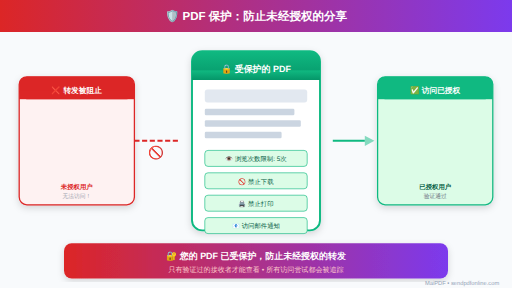
t = 0.00 s
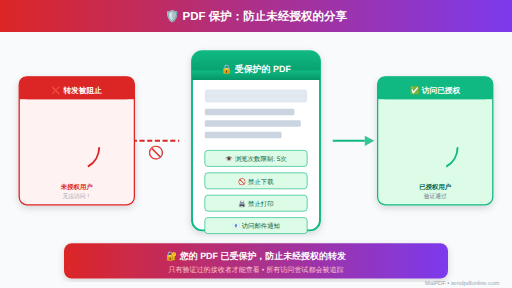
t = 0.33 s
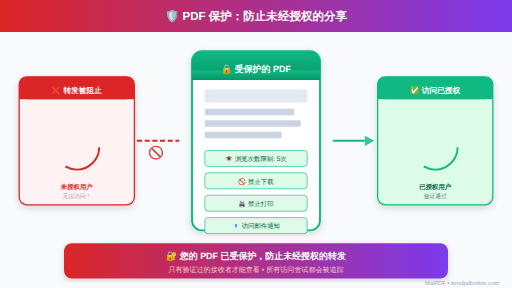
t = 0.67 s
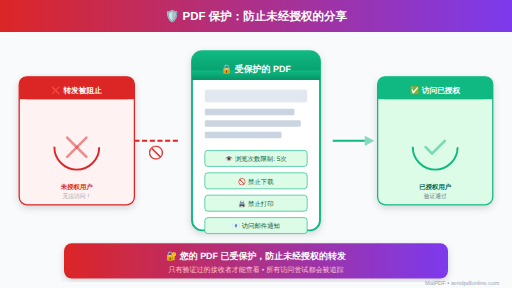
t = 1.00 s
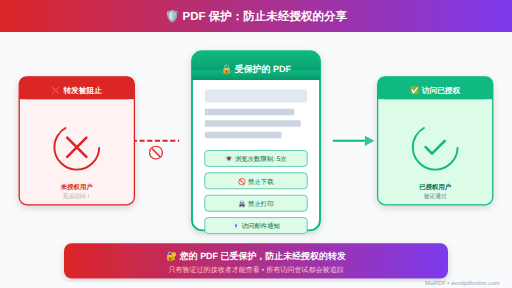
t = 1.33 s
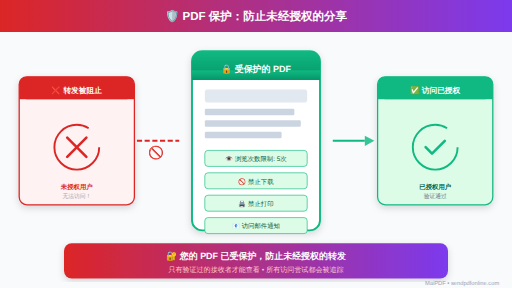
t = 1.67 s

The animated SVG that drew these frames (rendered in a browser with its animation timeline set to each time). Animation: 8 SMIL elements (animate=8); one cycle of 2.00 s, repeats indefinitely.

<svg xmlns="http://www.w3.org/2000/svg" viewBox="0 0 800 450" font-family="Arial, 'Microsoft YaHei', sans-serif">
  <defs>
    <linearGradient id="headerGrad" x1="0%" y1="0%" x2="100%" y2="0%">
      <stop offset="0%" style="stop-color:#dc2626"/>
      <stop offset="100%" style="stop-color:#7c3aed"/>
    </linearGradient>
    <linearGradient id="shieldGrad" x1="0%" y1="0%" x2="0%" y2="100%">
      <stop offset="0%" style="stop-color:#10b981"/>
      <stop offset="100%" style="stop-color:#059669"/>
    </linearGradient>
    <filter id="shadow">
      <feDropShadow dx="0" dy="4" stdDeviation="6" flood-opacity="0.15"/>
    </filter>
    <filter id="glow">
      <feGaussianBlur stdDeviation="3" result="coloredBlur"/>
      <feMerge>
        <feMergeNode in="coloredBlur"/>
        <feMergeNode in="SourceGraphic"/>
      </feMerge>
    </filter>
  </defs>

  <!-- Background -->
  <rect width="800" height="450" fill="#f8fafc"/>
  
  <!-- Header -->
  <rect x="0" y="0" width="800" height="50" fill="url(#headerGrad)"/>
  <text x="400" y="32" font-size="18" font-weight="bold" text-anchor="middle" fill="white">🛡️ PDF 保护：防止未经授权的分享</text>

  <!-- Protected PDF (Center) -->
  <g transform="translate(300, 80)">
    <rect width="200" height="280" rx="16" fill="white" stroke="#10b981" stroke-width="3" filter="url(#shadow)"/>
    <rect width="200" height="45" rx="16" fill="url(#shieldGrad)"/>
    <rect x="0" y="30" width="200" height="15" fill="url(#shieldGrad)"/>
    <text x="100" y="32" font-size="14" font-weight="bold" text-anchor="middle" fill="white">🔒 受保护的 PDF</text>
    
    <!-- PDF Content Preview -->
    <rect x="20" y="60" width="160" height="20" rx="4" fill="#e2e8f0"/>
    <rect x="20" y="90" width="140" height="10" rx="2" fill="#cbd5e1"/>
    <rect x="20" y="108" width="150" height="10" rx="2" fill="#cbd5e1"/>
    <rect x="20" y="126" width="120" height="10" rx="2" fill="#cbd5e1"/>
    
    <!-- Protection Features -->
    <g transform="translate(20, 155)">
      <rect width="160" height="25" rx="5" fill="#dcfce7" stroke="#10b981" stroke-width="1"/>
      <text x="80" y="17" font-size="10" text-anchor="middle" fill="#065f46">👁️ 浏览次数限制: 5次</text>
    </g>
    <g transform="translate(20, 190)">
      <rect width="160" height="25" rx="5" fill="#dcfce7" stroke="#10b981" stroke-width="1"/>
      <text x="80" y="17" font-size="10" text-anchor="middle" fill="#065f46">🚫 禁止下载</text>
    </g>
    <g transform="translate(20, 225)">
      <rect width="160" height="25" rx="5" fill="#dcfce7" stroke="#10b981" stroke-width="1"/>
      <text x="80" y="17" font-size="10" text-anchor="middle" fill="#065f46">🖨️ 禁止打印</text>
    </g>
    <g transform="translate(20, 260)">
      <rect width="160" height="25" rx="5" fill="#dcfce7" stroke="#10b981" stroke-width="1"/>
      <text x="80" y="17" font-size="10" text-anchor="middle" fill="#065f46">📧 访问邮件通知</text>
    </g>
  </g>

  <!-- Blocked Forward Attempt (Left) -->
  <g transform="translate(30, 120)">
    <rect width="180" height="200" rx="12" fill="#fef2f2" stroke="#dc2626" stroke-width="2" filter="url(#shadow)"/>
    <rect width="180" height="35" rx="12" fill="#dc2626"/>
    <rect x="0" y="22" width="180" height="13" fill="#dc2626"/>
    <text x="90" y="25" font-size="12" font-weight="bold" text-anchor="middle" fill="white">❌ 转发被阻止</text>
    
    <!-- Animated X mark -->
    <g transform="translate(60, 80)">
      <circle cx="30" cy="30" r="35" fill="none" stroke="#dc2626" stroke-width="3">
        <animate attributeName="stroke-dasharray" values="0,220;220,0" dur="2s" repeatCount="indefinite"/>
      </circle>
      <line x1="15" y1="15" x2="45" y2="45" stroke="#dc2626" stroke-width="4" stroke-linecap="round">
        <animate attributeName="opacity" values="0;0;1;1" dur="2s" repeatCount="indefinite"/>
      </line>
      <line x1="45" y1="15" x2="15" y2="45" stroke="#dc2626" stroke-width="4" stroke-linecap="round">
        <animate attributeName="opacity" values="0;0;1;1" dur="2s" repeatCount="indefinite"/>
      </line>
    </g>
    
    <text x="90" y="175" font-size="10" text-anchor="middle" fill="#dc2626" font-weight="bold">未授权用户</text>
    <text x="90" y="190" font-size="9" text-anchor="middle" fill="#9ca3af">无法访问！</text>
  </g>

  <!-- Arrow from left to center (blocked) -->
  <g transform="translate(210, 200)">
    <path d="M 0 20 L 70 20" stroke="#dc2626" stroke-width="3" stroke-dasharray="8,4">
      <animate attributeName="stroke-dashoffset" values="0;-24" dur="1s" repeatCount="indefinite"/>
    </path>
    <text x="35" y="45" font-size="20" text-anchor="middle" fill="#dc2626">🚫</text>
  </g>

  <!-- Authorized Access (Right) -->
  <g transform="translate(590, 120)">
    <rect width="180" height="200" rx="12" fill="#dcfce7" stroke="#10b981" stroke-width="2" filter="url(#shadow)"/>
    <rect width="180" height="35" rx="12" fill="#10b981"/>
    <rect x="0" y="22" width="180" height="13" fill="#10b981"/>
    <text x="90" y="25" font-size="12" font-weight="bold" text-anchor="middle" fill="white">✅ 访问已授权</text>
    
    <!-- Animated checkmark -->
    <g transform="translate(60, 80)">
      <circle cx="30" cy="30" r="35" fill="none" stroke="#10b981" stroke-width="3">
        <animate attributeName="stroke-dasharray" values="0,220;220,0" dur="2s" repeatCount="indefinite"/>
      </circle>
      <path d="M 15 30 L 25 40 L 45 20" fill="none" stroke="#10b981" stroke-width="4" stroke-linecap="round" stroke-linejoin="round">
        <animate attributeName="opacity" values="0;0;1;1" dur="2s" repeatCount="indefinite"/>
      </path>
    </g>
    
    <text x="90" y="175" font-size="10" text-anchor="middle" fill="#065f46" font-weight="bold">已授权用户</text>
    <text x="90" y="190" font-size="9" text-anchor="middle" fill="#6b7280">验证通过</text>
  </g>

  <!-- Arrow from center to right (allowed) -->
  <g transform="translate(520, 200)">
    <path d="M 0 20 L 50 20" stroke="#10b981" stroke-width="3">
      <animate attributeName="stroke-dashoffset" values="0;-24" dur="1s" repeatCount="indefinite"/>
    </path>
    <polygon points="50,12 65,20 50,28" fill="#10b981">
      <animate attributeName="opacity" values="0.5;1;0.5" dur="1s" repeatCount="indefinite"/>
    </polygon>
  </g>

  <!-- Bottom Status -->
  <rect x="100" y="380" width="600" height="55" rx="12" fill="url(#headerGrad)" filter="url(#shadow)"/>
  <text x="400" y="405" font-size="14" font-weight="bold" text-anchor="middle" fill="white">🔐 您的 PDF 已受保护，防止未经授权的转发</text>
  <text x="400" y="425" font-size="11" text-anchor="middle" fill="#fecaca">只有验证过的接收者才能查看 • 所有访问尝试都会被追踪</text>

  <!-- Branding -->
  <text x="780" y="445" font-size="9" text-anchor="end" fill="#94a3b8">MaiPDF • sendpdfonline.com</text>
</svg>
